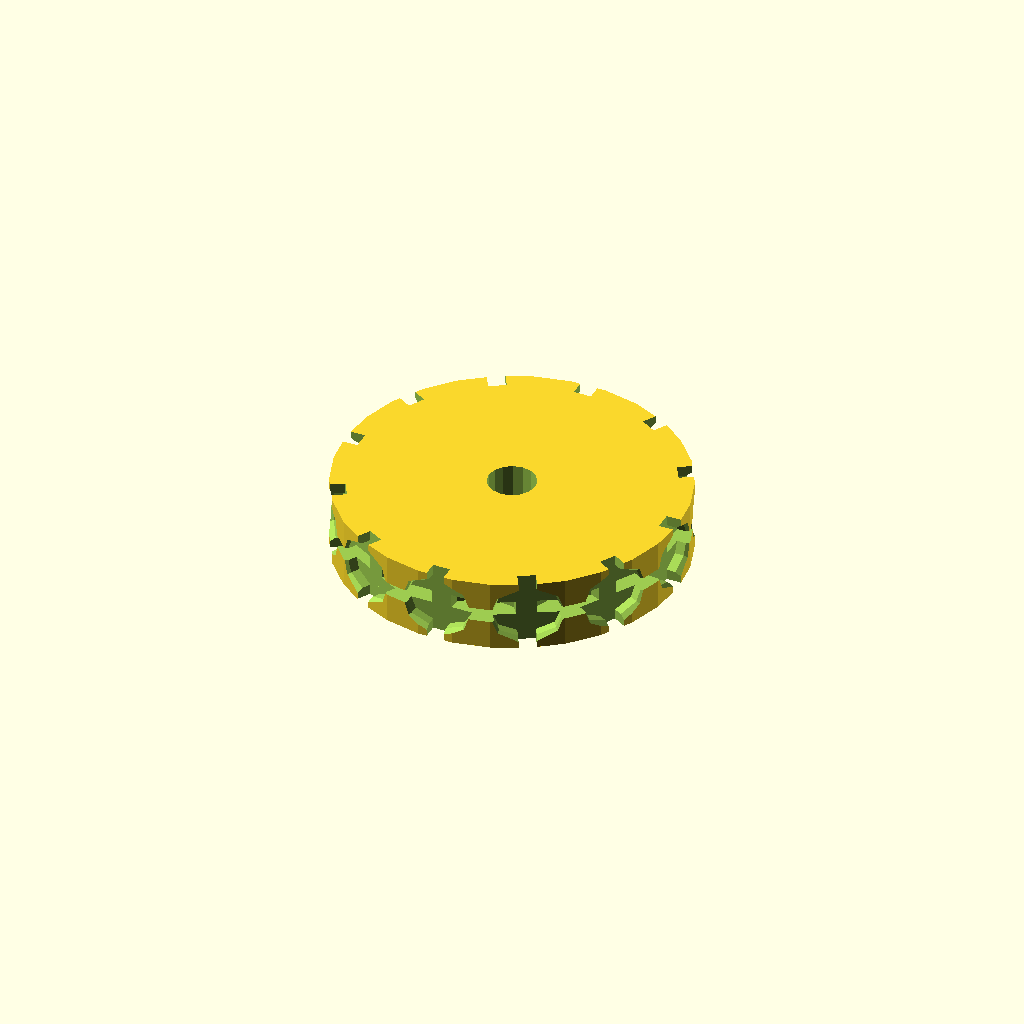
Cell 1: rendered with the file's own defaults.
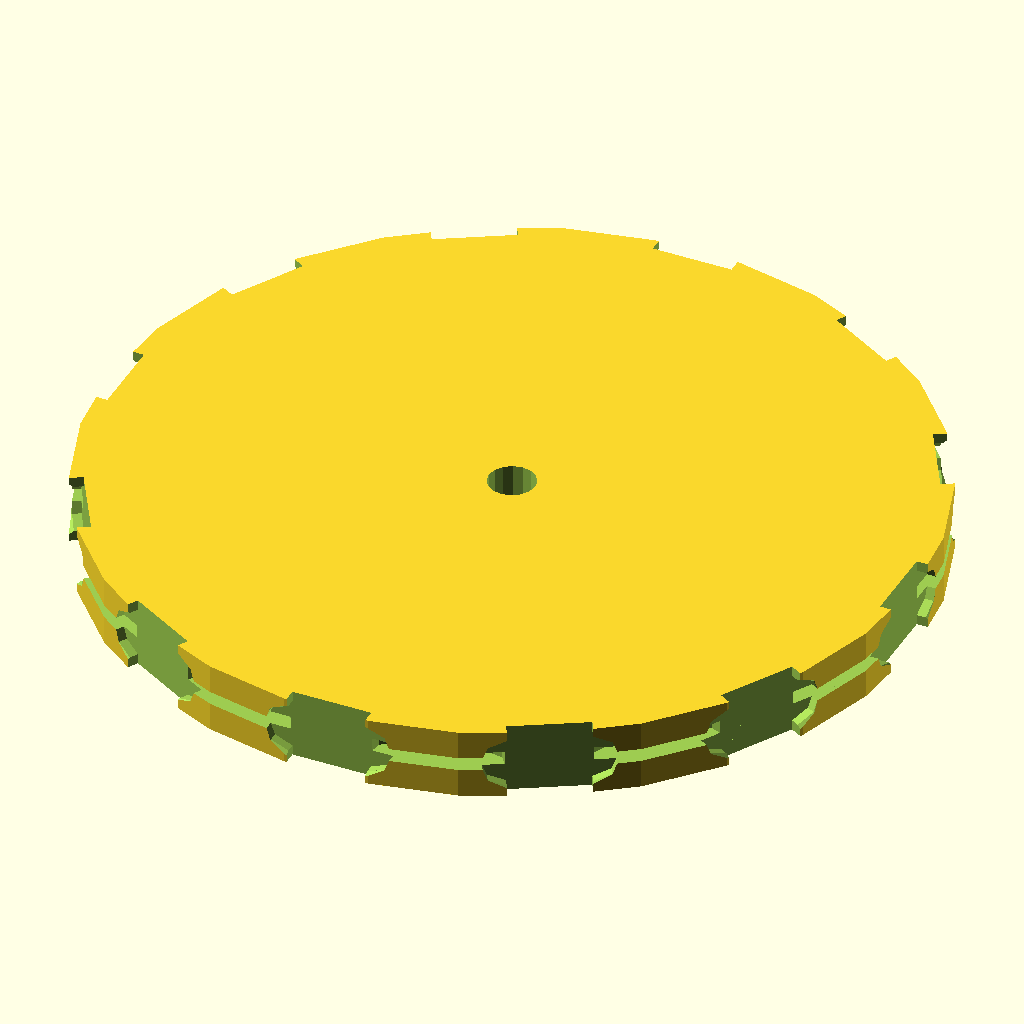
Cell 2: the same model with LLength = 8.
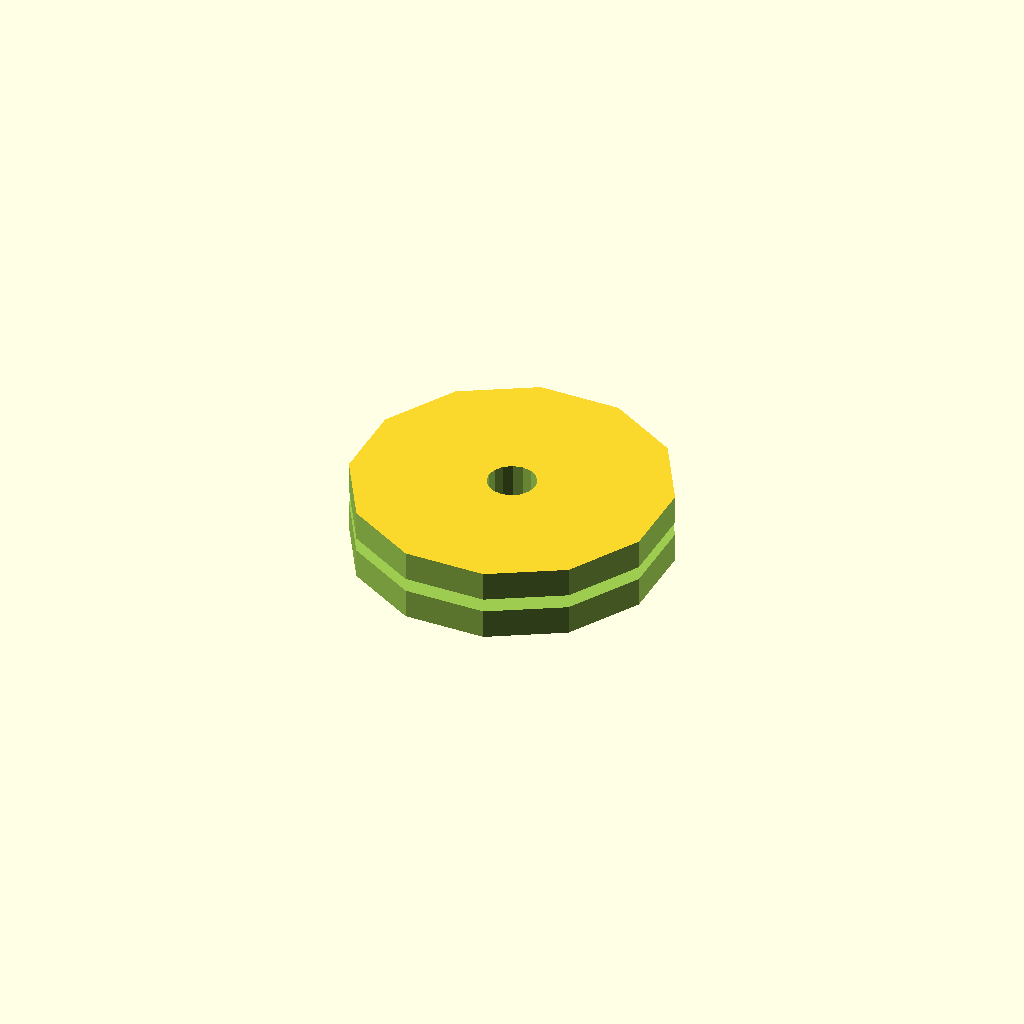
Cell 3: the same model with LWidth = 5.8.
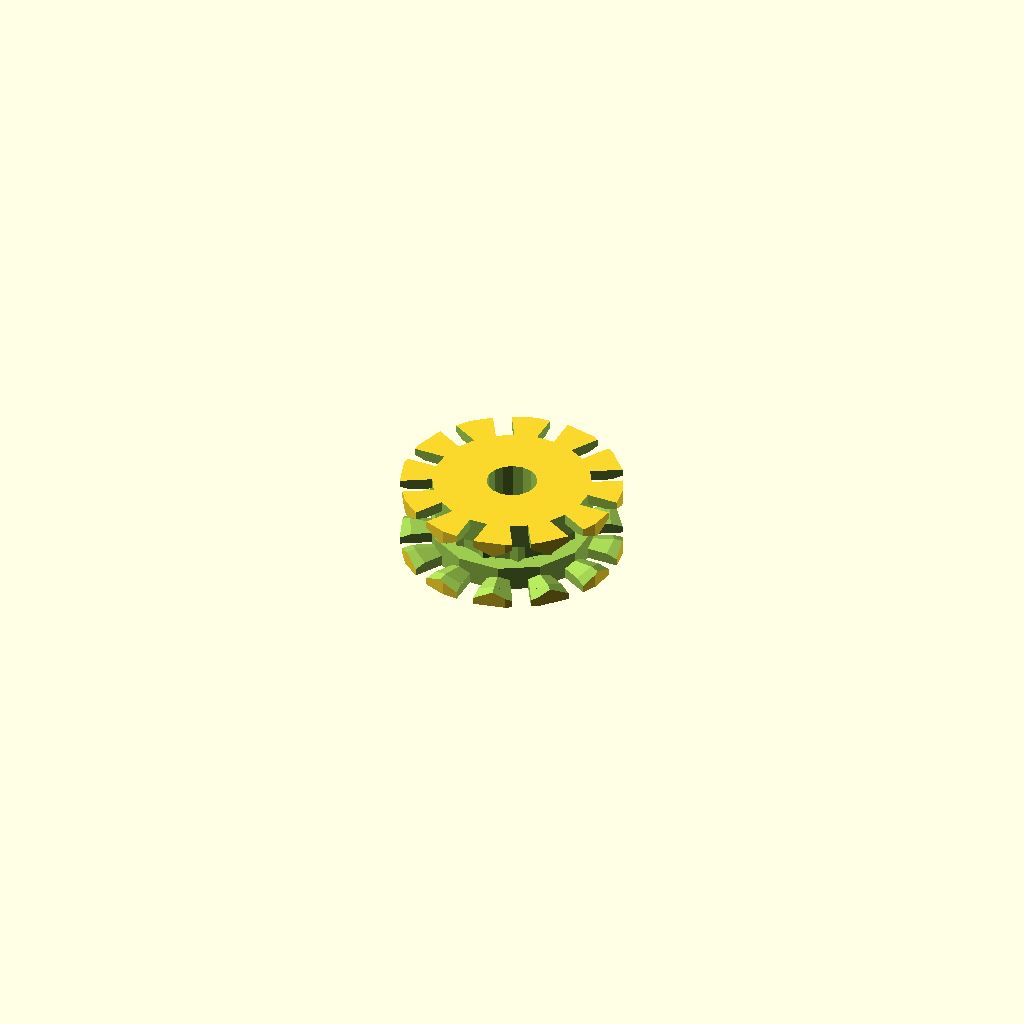
Cell 4 — Lthickness set to 1.3, the other parameters unchanged.
All cells are drawn from one camera (rotation 55°, 0°, 25°, orthographic, colour scheme Cornfield), so only the parameter changes between them.
OpenSCAD source file inputs/thingiverse/files/thing-2757710/files/ChainLink-Drive-PulleyBlank-Thingiverse.scad:
//ChainLink_Drive_PulleyBlank-Thingiverse.scad
//This is a parametric model of a chain drive pulley.
//The chain type is any link style chain rather than
//proper chain-drive chain.
//The size of the links and the number of link pairs
// around the drum determine its size.

//By Hamish Trolove - www.techmonkeybusiness.com
//Written in 2018
//Licensed under a Creative Commons license - attribution
// share alike. CC-BY-SA

//This version is only the pulley drum to allow you to
//easily modify it with other vertex modelling tools
//to fit whatever you wish.
//There is another version available which includes the
//pulley attachment to the shaft.

//No extra libraries are required and it works under 
//      OpenSCAD 2014 and OpenSCAD 2015.


//Basic Dimensions

//Link length - outside dimension
LLength = 4; 

//Link width - outside dimension
LWidth = 2.9; 

//Link wire thickness
Lthickness = 0.65; 

//Printing Tolerance
PTol = 0.15; 

//Printing Allowance for the "radially" orientated link thickness
PTolThk = 0.2; 

//A factor for creating a clear bar on either side of the link
WClr = 2;  
            
//Chain cylinder resolution (fast but rough = 8)       
Rez = 8; 

//Resolution of the axle hole
AxleRez = 16; 

//The number of chain link pairs around the pulley.  Please note this is pairs of links not the number of single links.
N = 12; 

//Width of the Pulley Main Drum
PWidth = 4.5; 

//axle diameter
AxleD = 3; 


//Derived Dimensions
LStraight = LLength - LWidth; //length of straight
                //section between link's rounded ends.
LAngle = 180/N; //Angle between links

A = LWidth/2 - Lthickness;
B = A * cos(LAngle);

Leff = LStraight + 2*B; //The effective length to
                //account for overlap of the links 
PCD = 2 * N * Leff/PI;
//echo("Factor A = ",A, "factor B = ",B);
//echo("Angle between links = ",LAngle,"Pitch Circle Diameter = ",PCD,"Effective length = ", Leff);
//echo("Length of Chain straight section = ",LStraight);

//Pulley body
difference()
{
    cylinder(h=PWidth,r=PCD/2+Lthickness, center = true);

 
    //The Axle
    cylinder(h=PWidth*10,r=AxleD/2, center = true,$fn=AxleRez);
    
    //Chain link Recess Calculations
    for (ang = [0:LAngle*2:360-LAngle*2])
    {
        rotate([0,0,ang])
        {
    
    //Creating the Tangential Link Outline
            translate([0,PCD/2,0])
            {
                rotate([-90,0,0])
                {
                    translate([-LStraight/2,0,0])cylinder(h=Lthickness,r=LWidth/2+PTol,center=true,$fn=Rez);
                    translate([-LStraight/2,0,Lthickness-PTol/2])cylinder(h=Lthickness,r1=LWidth/2+PTol,r2= 1.4*LWidth/2 ,center=true,$fn=Rez); 
                    cube(size=[LStraight,LWidth+PTol*2+WClr*2,Lthickness],center = true);
                    translate([0,0,Lthickness-PTol/2])cube(size = [LStraight,LWidth+PTol*2+WClr*2,Lthickness],center = true);
                    translate([LStraight/2,0,Lthickness-PTol/2])cylinder(h=Lthickness,r1=LWidth/2+PTol,r2= 1.4*LWidth/2 ,center=true,$fn=Rez);
                    translate([LStraight/2,0,0])cylinder(h=Lthickness,r= LWidth/2+PTol,center=true,$fn=Rez);
                 
                }
            }
        }
    }
    
    
    //Radial Link orientation
    for (ang = [LAngle:LAngle*2:360-LAngle])
    {
        rotate([0,0,ang])
        {
    
            translate([0,PCD/2,0])
            {
            
                translate([-LStraight/2,0,0])cylinder(h=Lthickness+PTolThk,r=LWidth/2+PTol,center=true,$fn=Rez);
                cube(size=[LStraight,LWidth+PTol*2,Lthickness+PTolThk],center = true);
                translate([LStraight/2,0,0])cylinder(h=Lthickness+PTolThk,r=LWidth/2+PTol,center=true,$fn=Rez);

            }
        }
    }

}
Customizer parameters (derived from the source; name, type, default, range or options):
LLength: number, default 4
LWidth: number, default 2.9
Lthickness: number, default 0.65
PTol: number, default 0.15
PTolThk: number, default 0.2
WClr: number, default 2
Rez: number, default 8
AxleRez: number, default 16
N: number, default 12
PWidth: number, default 4.5
AxleD: number, default 3
